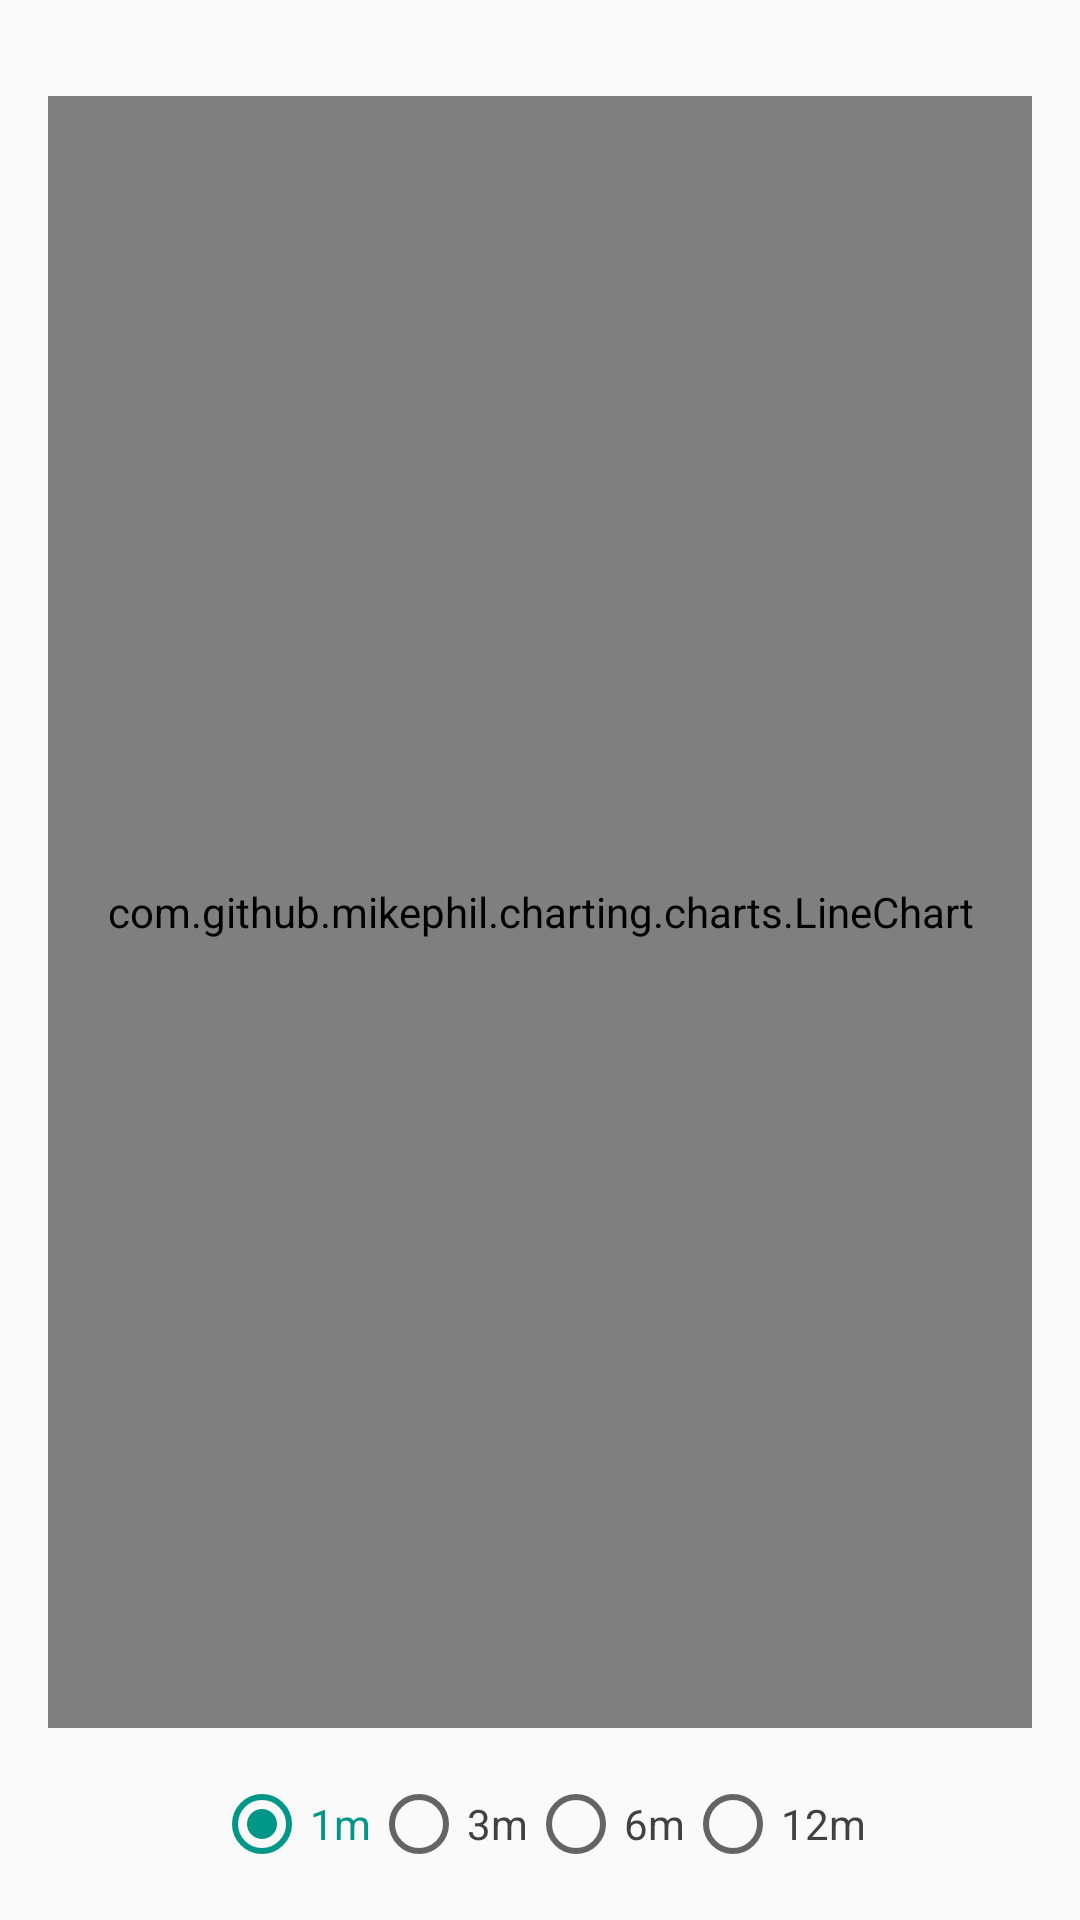

Write the Android layout XML for this screen, with the resource values it uses.
<!-- AndroidManifest.xml: application theme AppTheme -->
<!-- res/layout/stock_line_graph.xml -->
<?xml version="1.0" encoding="utf-8"?>
<RelativeLayout
    xmlns:android="http://schemas.android.com/apk/res/android"
    android:paddingTop="@dimen/dimen_large"
    android:paddingLeft="@dimen/dimen_normal"
    android:paddingStart="@dimen/dimen_normal"
    android:paddingRight="@dimen/dimen_normal"
    android:paddingEnd="@dimen/dimen_normal"
    android:paddingBottom="@dimen/dimen_normal"
    android:layout_width="match_parent"
    android:layout_height="match_parent">


    <ProgressBar
        android:id="@+id/progress_bar"
        android:indeterminateDrawable="@drawable/progress_bar"
        android:layout_centerInParent="true"
        android:visibility="gone"
        android:layout_width="@dimen/dimen_xxlarge"
        android:layout_height="@dimen/dimen_xxlarge"/>


    
    <include
        layout="@layout/timeline_buttons_horizontal"/>


    <com.github.mikephil.charting.charts.LineChart
        android:id="@+id/line_graph"
        android:layout_marginBottom="@dimen/dimen_xlarge"
        android:layout_width="match_parent"
        android:layout_height="match_parent"/>

</RelativeLayout>
<!-- res/layout/timeline_buttons_horizontal.xml (included above) -->
<?xml version="1.0" encoding="utf-8"?>
<RadioGroup xmlns:android="http://schemas.android.com/apk/res/android"
            android:orientation="horizontal"
            android:layout_alignParentBottom="true"
            android:layout_centerHorizontal="true"
            android:layout_width="wrap_content"
            android:layout_height="wrap_content">

    <RadioButton
        android:id="@+id/time_frame_one_month"
        android:checked="true"
        android:layout_width="wrap_content"
        android:layout_height="wrap_content"
        android:textColor="@drawable/button_text_selector"
        android:text="@string/one_month_chart"
        />

    <RadioButton
        android:id="@+id/time_frame_three_months"
        android:layout_width="wrap_content"
        android:layout_height="wrap_content"
        android:textColor="@drawable/button_text_selector"
        android:text="@string/three_month_chart"
        />

    <RadioButton
        android:id="@+id/time_frame_six_months"
        android:layout_width="wrap_content"
        android:layout_height="wrap_content"
        android:textColor="@drawable/button_text_selector"
        android:text="@string/six_month_chart"
        />

    <RadioButton
        android:id="@+id/time_frame_twelve_months"
        android:layout_width="wrap_content"
        android:layout_height="wrap_content"
        android:textColor="@drawable/button_text_selector"
        android:text="@string/twelve_month_chart"
        />


</RadioGroup>
<!-- resources referenced by this layout -->
<resources>
  <dimen name="dimen_large">32dp</dimen>
  <dimen name="dimen_normal">16dp</dimen>
  <dimen name="dimen_xlarge">48dp</dimen>
  <dimen name="dimen_xxlarge">56dp</dimen>
  <!-- drawable button_text_selector (drawable) -->
  <?xml version="1.0" encoding="utf-8"?>
  <selector xmlns:android="http://schemas.android.com/apk/res/android">
  
      <item android:state_checked="true" android:color="@color/colorAccent"/>
      <item android:color="@color/colorPrimaryText"/>
  
  </selector>
  <!-- drawable progress_bar (drawable) -->
  <?xml version="1.0" encoding="utf-8"?>
  <rotate xmlns:android="http://schemas.android.com/apk/res/android"
          android:fromDegrees="0"
          android:pivotX="50%"
          android:pivotY="50%"
          android:toDegrees="360">
  
      <shape
          android:innerRadiusRatio="3"
          android:shape="ring"
          android:thicknessRatio="8"
          android:useLevel="false">
          <gradient
              android:centerColor="@color/colorPrimaryLight"
              android:centerY="0.50"
              android:endColor="@color/colorPrimary"
              android:startColor="@color/colorPrimaryLight"
              android:type="sweep"
              android:useLevel="false"/>
      </shape>
  
  </rotate>
  <string name="one_month_chart">1m</string>
  <string name="six_month_chart">6m</string>
  <string name="three_month_chart">3m</string>
  <string name="twelve_month_chart">12m</string>
  <style name="AppTheme" parent="Theme.AppCompat.Light.DarkActionBar">
          
          <item name="colorPrimary">@color/colorPrimary</item>
          <item name="colorPrimaryDark">@color/colorPrimaryDark</item>
          <item name="colorAccent">@color/colorAccent</item>
  
      </style>
  <color name="colorAccent">@color/accent</color>
  <color name="colorPrimaryText">@color/primary_text</color>
  <color name="colorPrimaryLight">@color/primary_light</color>
  <color name="colorPrimary">@color/primary</color>
  <color name="colorPrimaryDark">@color/primary_dark</color>
  <color name="accent">#009688</color>
  <color name="primary_text">#414141</color>
  <color name="primary_light">#CFD8DC</color>
  <color name="primary">#607D8B</color>
  <color name="primary_dark">#455A64</color>
</resources>
